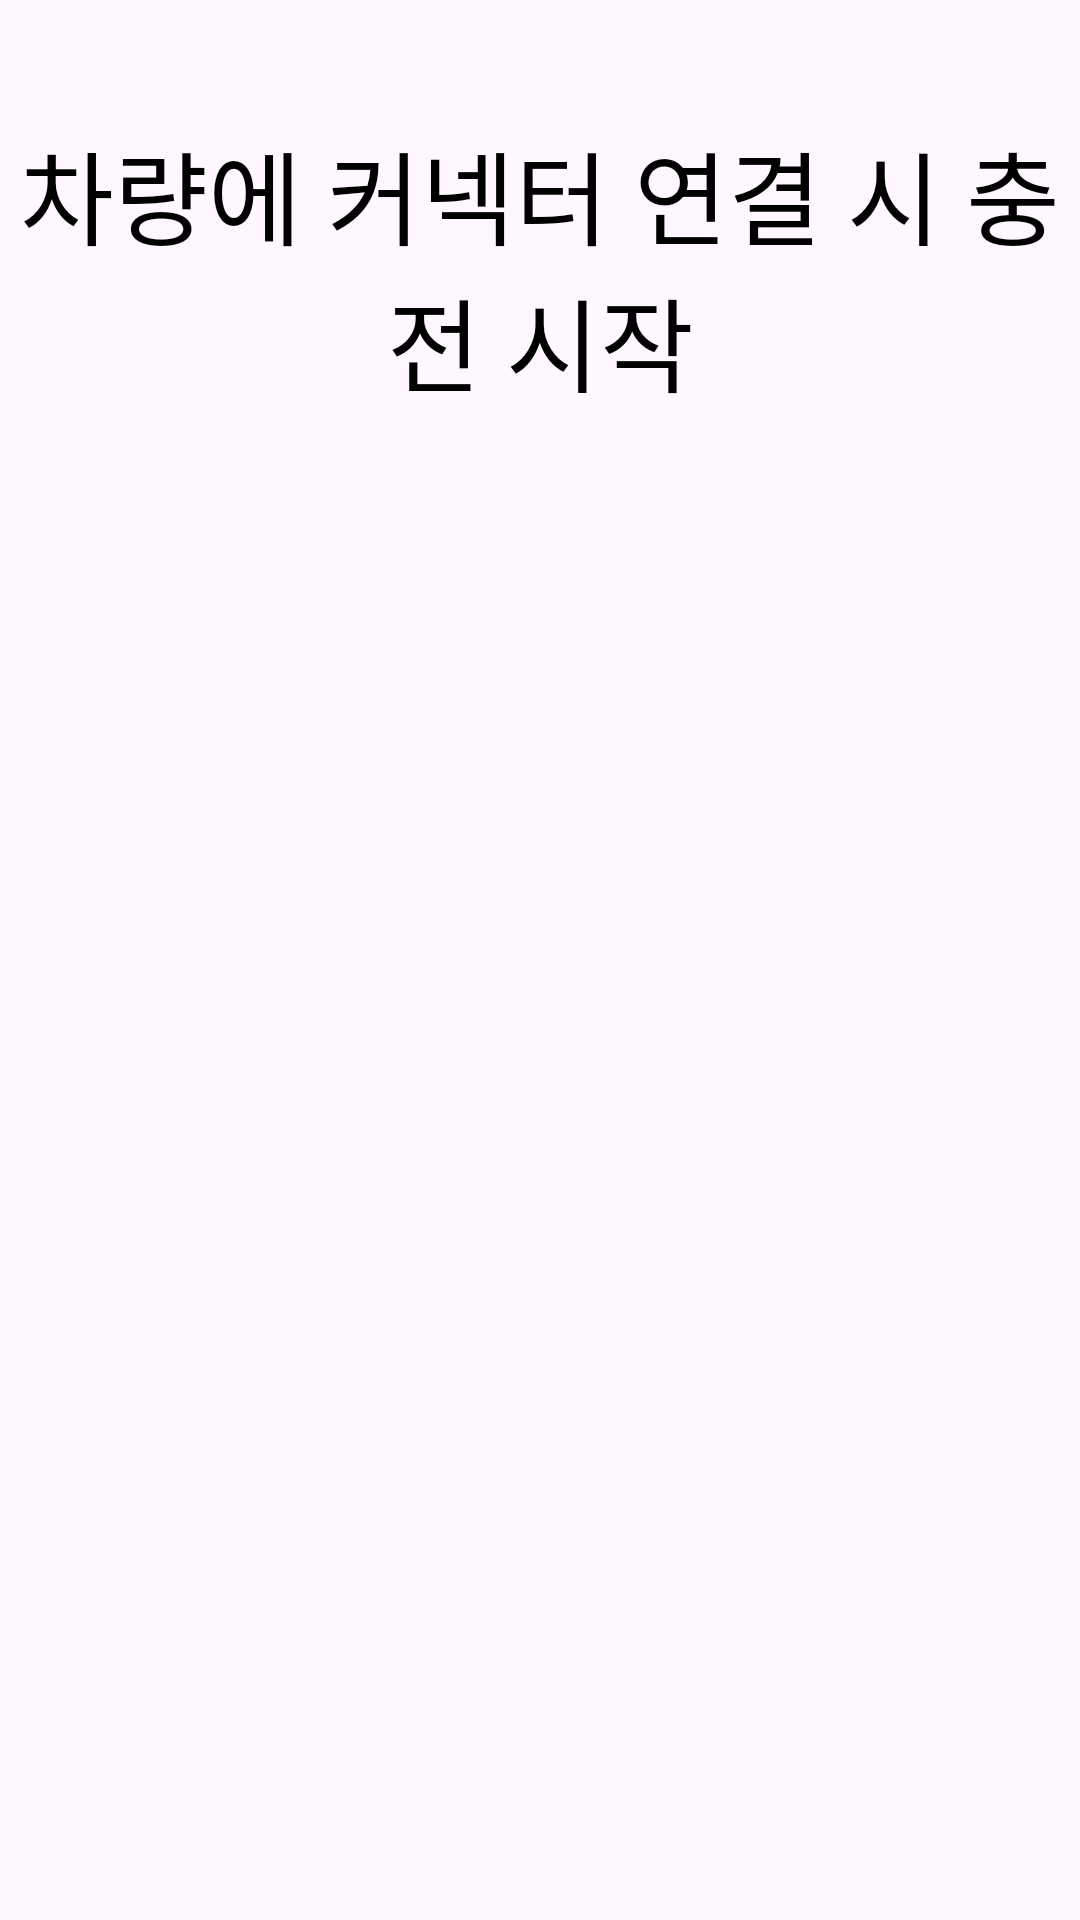

Produce the Android XML layout that renders to this screen, including the resource entries it uses.
<!-- AndroidManifest.xml: application theme Theme.Dispenser -->
<!-- res/layout/fragment_plug_wait.xml -->
<?xml version="1.0" encoding="utf-8"?>
<androidx.constraintlayout.widget.ConstraintLayout xmlns:android="http://schemas.android.com/apk/res/android"
    xmlns:tools="http://schemas.android.com/tools"
    xmlns:app="http://schemas.android.com/apk/res-auto"
    android:layout_width="512dp"
    android:layout_height="652dp"
    tools:context=".pages.PlugWaitFragment">

    <View
        android:id="@+id/view"
        android:layout_width="match_parent"
        android:layout_height="match_parent"
        android:layout_margin="5dp"
        android:background="@drawable/layer_list_rect" />

    <TextView
        android:id="@+id/txtMessage"
        android:layout_width="match_parent"
        android:layout_height="wrap_content"
        android:layout_marginTop="40dp"
        android:gravity="center_horizontal"
        android:text="@string/couplerMessage"
        android:textSize="34sp"
        android:textColor="@color/black"
        app:layout_constraintLeft_toLeftOf="parent"
        app:layout_constraintTop_toTopOf="parent" />

    <ImageView
        android:id="@+id/imageViewLoading"
        android:layout_width="wrap_content"
        android:layout_height="wrap_content"
        android:background="@drawable/ani_loading"
        android:importantForAccessibility="no"
        app:layout_constraintStart_toStartOf="parent"
        app:layout_constraintTop_toTopOf="parent"
        app:layout_constraintBottom_toBottomOf="parent"
        app:layout_constraintEnd_toEndOf="parent" />

</androidx.constraintlayout.widget.ConstraintLayout>
<!-- resources referenced by this layout -->
<resources>
  <string name="couplerMessage">차량에 커넥터 연결 시 충전 시작</string>
  <style name="Theme.Dispenser" parent="Base.Theme.Dispenser" />
  <style name="Base.Theme.Dispenser" parent="Theme.Material3.DayNight.NoActionBar">
          
          
          <item name="windowNoTitle">true</item>
          <item name="android:windowFullscreen">true</item>
      </style>
  <!-- not gathered from this repository: default colours our renderer supplied (Android Studio template values) -->
  <color name="black">#FF000000</color>
</resources>
